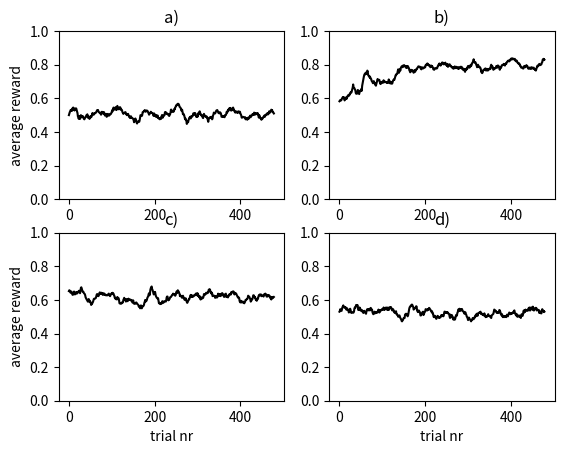

Generate this figure with matplotlib:
#!/usr/bin/env python3
# -*- coding: utf-8 -*-
"""
Created on Mon Jul 16 14:28:40 2018

[redacted]
n-armed bandit
solved with gradient ascent (chap 8) with different values of gamma;
see eq 8.1 for definition of gamma (inverse temperature)
this generates fig 8.2
"""
#%% imports and initializations
import numpy as np
import matplotlib.pyplot as plt

np.set_printoptions(precision = 2)
n_simulations = 20
n_trials = 500
beta = [0.5]*4            # the learning rate
#beta = [0.01, .8, 5, 10] # in case different bandits have different learning rates
p = [0.2, 0.4, 0.6, 0.8]  # payoff probabilities
gamma = [0.01, .8, 5, 10] # inv temperatures
#gamma = [1]*4
window_conv = 20  # window size for convolution; plots will be smoother with larger window_conv
color_list = ["black", "black", "black", "black"]
label_list = ["a)", "b)", "c)", "d)"]
xlabels, ylabels = [2, 3], [0, 2]
fig, axs = plt.subplots(nrows = 2, ncols = 2)
r_tot = np.zeros((len(gamma),n_trials))

#%% let's play: different gamma's
for simulation_loop in range(n_simulations):
    for gamma_loop in range(len(gamma)):
        w = np.random.random(len(p)) # can be interpreted as weights or Q-values
        r= []
        for loop in range(n_trials):
            prob = np.exp(gamma[gamma_loop]*w)
            prob = prob/np.sum(prob)
            choice = np.random.choice(range(len(p)),p=prob)
            r.append(np.random.choice([0,1],p=[1-p[choice], p[choice]]))
			# now follows the key equation (8.5):
            w += np.asarray((range(len(p))==choice)-prob)*beta[gamma_loop]*gamma[gamma_loop]*r[-1]
        r_tot[gamma_loop,:] = r_tot[gamma_loop,:] + r            
r_tot = r_tot/n_simulations

#%% plotting results
for gamma_loop in range(len(gamma)):
    v = np.convolve(r_tot[gamma_loop,:],np.ones(window_conv)/window_conv)
    row, col = int(np.floor(gamma_loop/2)), gamma_loop%2
    axs[row, col].plot(v[window_conv:-window_conv], color = color_list[gamma_loop])
    axs[row, col].set_title("gamma = {}".format(gamma[gamma_loop]))
    axs[row, col].set_title(label_list[gamma_loop])
    axs[row, col].set_ylim(bottom=0, top=1)
    if gamma_loop in xlabels:
        axs[int(np.floor(gamma_loop/2)), gamma_loop%2].set_xlabel("trial nr")
    if gamma_loop in ylabels:
        axs[int(np.floor(gamma_loop/2)), gamma_loop%2].set_ylabel("average reward")
          